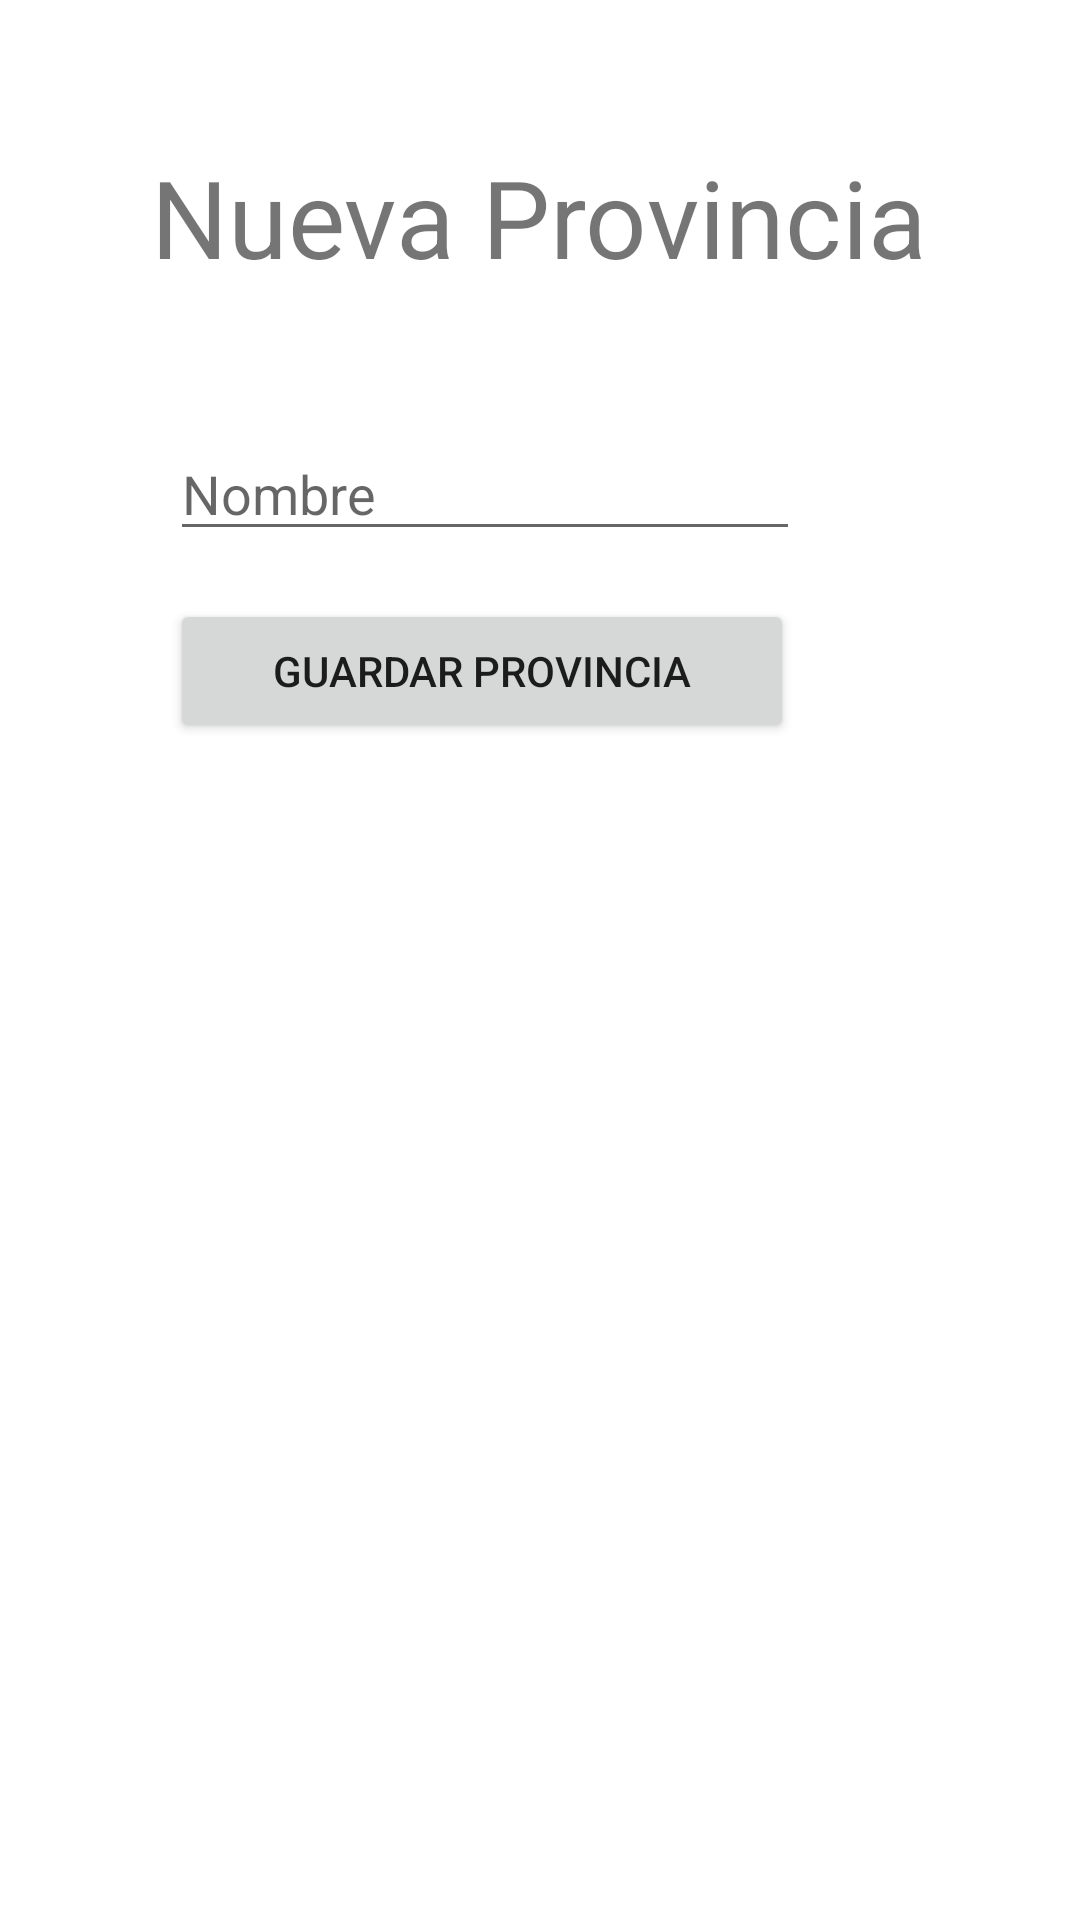

Write the Android layout XML for this screen, with the resource values it uses.
<!-- AndroidManifest.xml: application theme Theme.CiudadesMysql -->
<!-- res/layout/activity_nueva_provincia.xml -->
<?xml version="1.0" encoding="utf-8"?>
<androidx.constraintlayout.widget.ConstraintLayout xmlns:android="http://schemas.android.com/apk/res/android"
    xmlns:app="http://schemas.android.com/apk/res-auto"
    xmlns:tools="http://schemas.android.com/tools"
    android:layout_width="match_parent"
    android:layout_height="match_parent"
    tools:context=".NuevaProvinciaActivity">

    <TextView
        android:id="@+id/textView"
        android:layout_width="wrap_content"
        android:layout_height="wrap_content"
        android:layout_marginTop="48dp"
        android:text="@string/nueva_provincia"
        android:textSize="36sp"
        app:layout_constraintEnd_toEndOf="parent"
        app:layout_constraintHorizontal_bias="0.498"
        app:layout_constraintStart_toStartOf="parent"
        app:layout_constraintTop_toTopOf="parent" />

    <EditText
        android:id="@+id/edt_nombrep"
        android:layout_width="wrap_content"
        android:layout_height="wrap_content"
        android:layout_marginTop="46dp"
        android:ems="10"
        android:hint="@string/nombre"
        android:inputType="textPersonName"
        app:layout_constraintEnd_toEndOf="parent"
        app:layout_constraintHorizontal_bias="0.378"
        app:layout_constraintStart_toStartOf="parent"
        app:layout_constraintTop_toBottomOf="@+id/textView"
        android:autofillHints="" />

    <Button
        android:id="@+id/bt_guardarp"
        android:layout_width="208dp"
        android:layout_height="48dp"
        android:layout_marginTop="16dp"
        android:text="@string/guardar_provincia"
        android:onClick="insertarProvincia"
        app:layout_constraintEnd_toEndOf="@+id/edt_nombrep"
        app:layout_constraintHorizontal_bias="0.0"
        app:layout_constraintStart_toStartOf="@+id/edt_nombrep"
        app:layout_constraintTop_toBottomOf="@+id/edt_nombrep" />

</androidx.constraintlayout.widget.ConstraintLayout>
<!-- resources referenced by this layout -->
<resources>
  <string name="guardar_provincia">Guardar Provincia</string>
  <string name="nombre">Nombre</string>
  <string name="nueva_provincia">Nueva Provincia</string>
  <style name="Theme.CiudadesMysql" parent="Theme.MaterialComponents.DayNight.DarkActionBar">
          
          <item name="colorPrimary">@color/purple_500</item>
          <item name="colorPrimaryVariant">@color/purple_700</item>
          <item name="colorOnPrimary">@color/white</item>
          
          <item name="colorSecondary">@color/teal_200</item>
          <item name="colorSecondaryVariant">@color/teal_700</item>
          <item name="colorOnSecondary">@color/black</item>
          
          <item name="android:statusBarColor" tools:targetApi="l">?attr/colorPrimaryVariant</item>
          
      </style>
  <color name="purple_500">#FF6200EE</color>
  <color name="purple_700">#FF3700B3</color>
  <color name="white">#FFFFFFFF</color>
  <color name="teal_200">#FF03DAC5</color>
  <color name="teal_700">#FF018786</color>
  <color name="black">#FF000000</color>
</resources>
